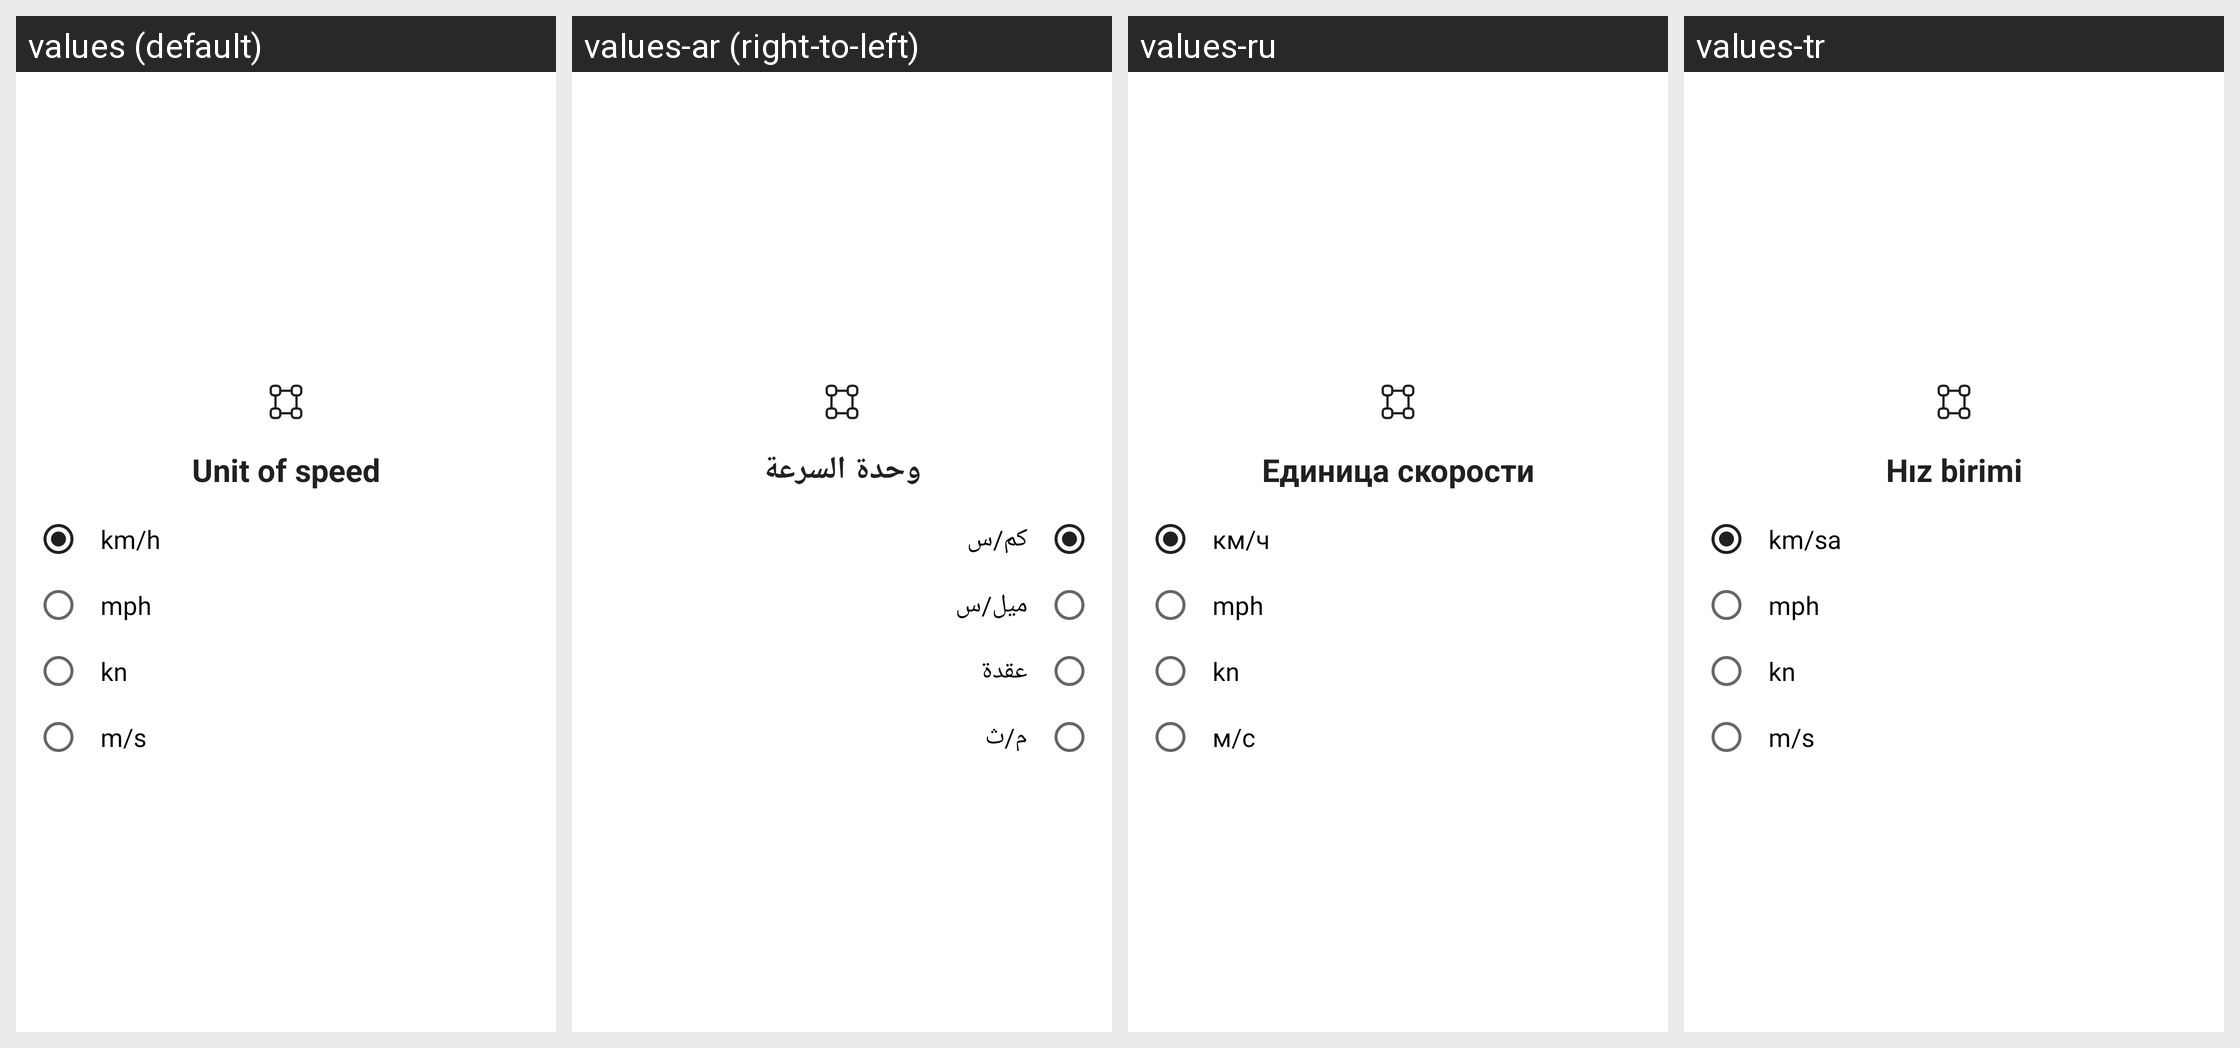

Translations of the strings shown on this Android screen, per locale in the grid:
Android screen res/layout/dialog_unit_speed.xml rendered under 4 locales, left to right: values (default), values-ar (right-to-left), values-ru, values-tr. Device: Nexus 5 (rendered at 1080×1920; each locale shown at half size, 540×960, under a caption strip naming it); theme AppTheme.
Other locales in the repository, not shown: values-de, values-en, values-en-rAU, values-en-rCA, values-en-rGB, values-en-rXC, values-es, values-es-rUS, values-fi, values-fr, values-fr-rCA, values-hi, values-id, values-in, values-it, values-ja, values-ko, values-ms, values-my, values-nl, values-pl, values-pt, values-pt-rBR, values-pt-rPT, values-th, values-vi, values-zh, values-zh-rCN, values-zh-rHK, values-zh-rTW.
Strings drawn on this screen, with the default value and each locale's value (text and hints the layout hard-codes, and strings that could not be matched under every locale, appear in the picture but are not listed):

setting_unit
  values: Unit of speed
  values-ar: وحدة السرعة
  values-ru: Единица скорости
  values-tr: Hız birimi

kmh
  values: km/h
  values-ar: كم/س
  values-ru: км/ч
  values-tr: km/sa

mph
  values: mph
  values-ar: ميل/س
  values-ru: mph
  values-tr: mph

knots
  values: kn
  values-ar: عقدة
  values-ru: kn
  values-tr: kn

ms
  values: m/s
  values-ar: م/ث
  values-ru: м/с
  values-tr: m/s
